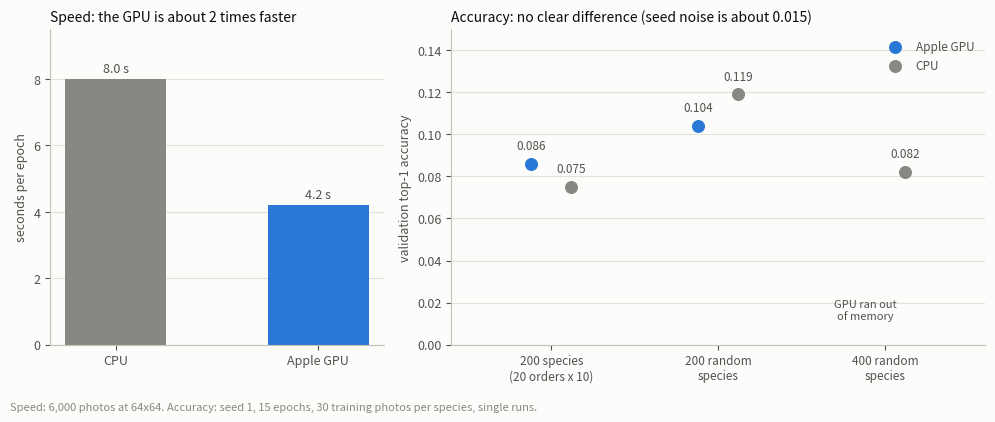

Write the Python code that produced this figure.
import os
import matplotlib
matplotlib.use('Agg')
import matplotlib.pyplot as plt

SURFACE='#fcfcfb'
INK='#0b0b0b'
INK2='#52514e'
MUTED='#898781'
GRID='#e1e0d9'
BLUE='#2a78d6'

def style(ax):
    ax.set_facecolor(SURFACE)
    for side in ['top','right']:
        ax.spines[side].set_visible(False)
    for side in ['left','bottom']:
        ax.spines[side].set_color('#c3c2b7')
    ax.tick_params(colors=INK2,labelsize=9)
    ax.yaxis.grid(True,color=GRID,linewidth=0.8)
    ax.set_axisbelow(True)

os.makedirs('figures',exist_ok=True)

fig,axes=plt.subplots(1,2,figsize=(10,4.2),facecolor=SURFACE,gridspec_kw={'width_ratios':[1,1.6]})

style(axes[0])
names=['CPU','Apple GPU']
seconds=[8.0,4.2]
colors=[MUTED,BLUE]
for i in range(2):
    axes[0].bar([i],[seconds[i]],width=0.5,color=colors[i])
    axes[0].text(i,seconds[i]+0.2,'%.1f s'%seconds[i],color=INK2,fontsize=9,ha='center')
axes[0].set_xticks([0,1])
axes[0].set_xticklabels(names,fontsize=9)
axes[0].set_ylim(0,9.5)
axes[0].set_ylabel('seconds per epoch',color=INK2,fontsize=9)
axes[0].set_title('Speed: the GPU is about 2 times faster',loc='left',fontsize=10,color=INK)

style(axes[1])
tests=['200 species\n(20 orders x 10)','200 random\nspecies','400 random\nspecies']
gpu=[0.086,0.104,None]
cpu=[0.075,0.119,0.082]
for i in range(3):
    if gpu[i] is not None:
        axes[1].scatter([i-0.12],[gpu[i]],s=70,color=BLUE,zorder=3,label='Apple GPU' if i==0 else None)
        axes[1].text(i-0.12,gpu[i]+0.007,'%.3f'%gpu[i],color=INK2,fontsize=8.5,ha='center')
    else:
        axes[1].text(i-0.12,0.012,'GPU ran out\nof memory',color=INK2,fontsize=8,ha='center')
    axes[1].scatter([i+0.12],[cpu[i]],s=70,color=MUTED,zorder=3,label='CPU' if i==0 else None)
    axes[1].text(i+0.12,cpu[i]+0.007,'%.3f'%cpu[i],color=INK2,fontsize=8.5,ha='center')
axes[1].set_xticks([0,1,2])
axes[1].set_xticklabels(tests,fontsize=8.5)
axes[1].set_xlim(-0.6,2.6)
axes[1].set_ylim(0,0.15)
axes[1].set_ylabel('validation top-1 accuracy',color=INK2,fontsize=9)
axes[1].set_title('Accuracy: no clear difference (seed noise is about 0.015)',loc='left',fontsize=10,color=INK)
axes[1].legend(frameon=False,fontsize=8.5,labelcolor=INK2,loc='upper right')

fig.text(0.01,0.01,'Speed: 6,000 photos at 64x64. Accuracy: seed 1, 15 epochs, 30 training photos per species, single runs.',fontsize=8,color=MUTED)
fig.tight_layout(rect=(0,0.04,1,1))
fig.savefig('figures/cpu_vs_gpu.png',dpi=200,facecolor=SURFACE)
plt.close(fig)
print('made 1 chart')
